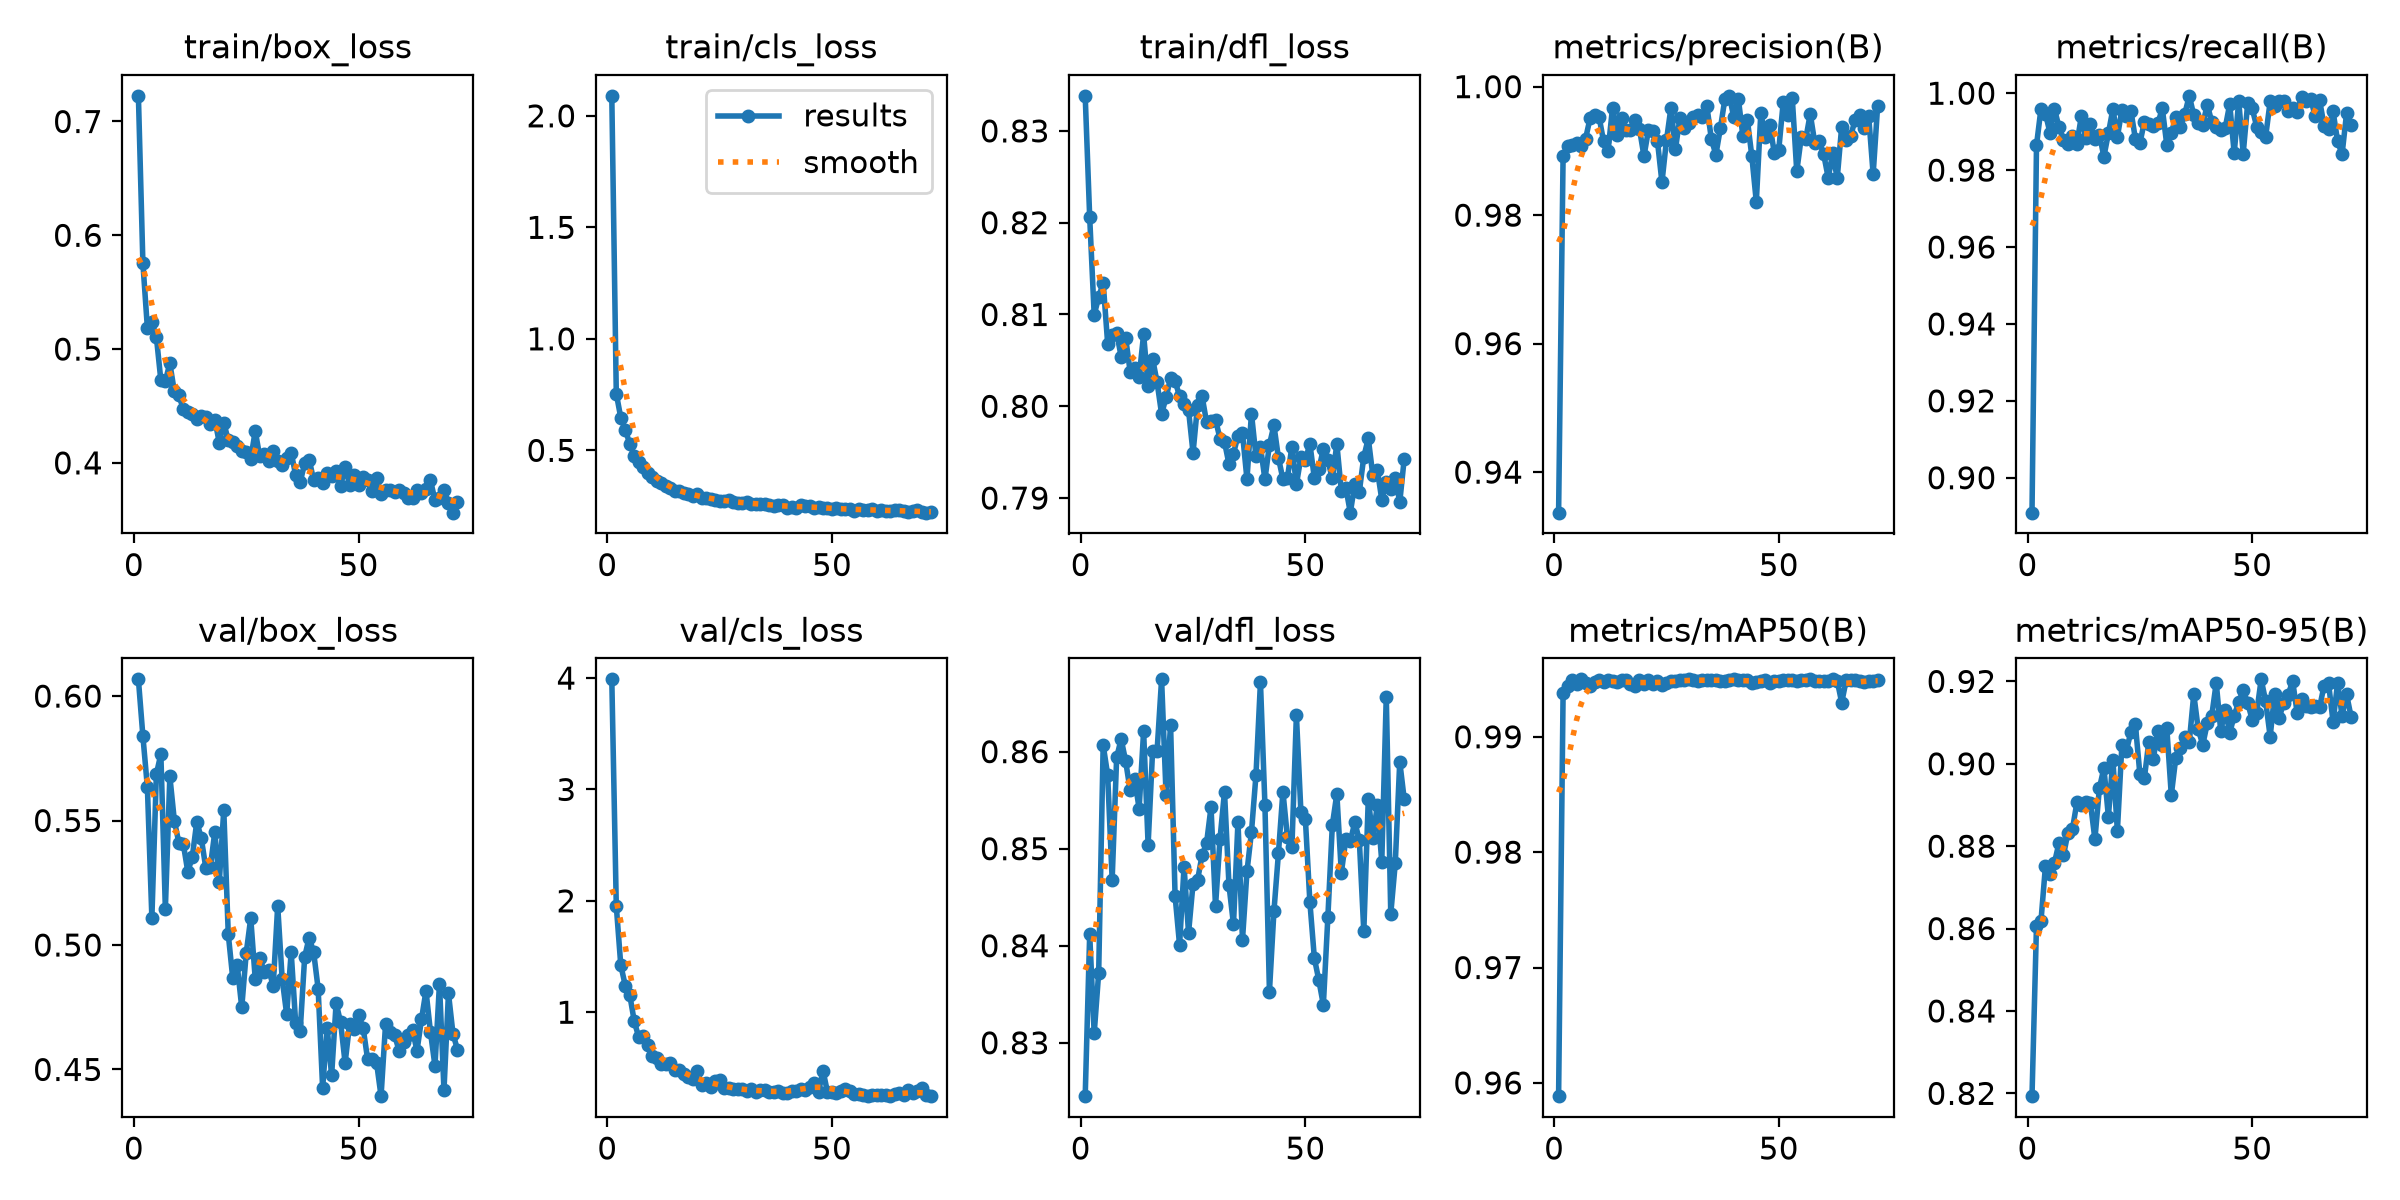

Values plotted in this chart, from the file beside it:
epoch, time, train/box_loss, train/cls_loss, train/dfl_loss, metrics/precision(B), metrics/recall(B), metrics/mAP50(B), metrics/mAP50-95(B), val/box_loss, val/cls_loss, val/dfl_loss, lr/pg0, lr/pg1, lr/pg2
1, 9.856, 0.7226, 2.09, 0.8338, 0.9337, 0.8909, 0.9588, 0.8193, 0.6067, 3.989, 0.8245, 0.0003289, 0.0003289, 0.0003289
2, 18.58, 0.5756, 0.7544, 0.8206, 0.9892, 0.9865, 0.9938, 0.8607, 0.5839, 1.954, 0.8412, 0.000659, 0.000659, 0.000659
3, 27.33, 0.5185, 0.6464, 0.81, 0.9907, 0.996, 0.9944, 0.8619, 0.5634, 1.422, 0.831, 0.0009858, 0.0009858, 0.0009858
4, 36.03, 0.5237, 0.5925, 0.8119, 0.9909, 0.9947, 0.9949, 0.8753, 0.5109, 1.239, 0.8372, 0.0009851, 0.0009851, 0.0009851
5, 44.85, 0.5107, 0.5292, 0.8135, 0.9912, 0.9897, 0.9946, 0.8733, 0.5687, 1.154, 0.8607, 0.0009802, 0.0009802, 0.0009802
6, 53.59, 0.4725, 0.4742, 0.8068, 0.9908, 0.9959, 0.995, 0.876, 0.5767, 0.9186, 0.8576, 0.0009752, 0.0009752, 0.0009752
7, 62.24, 0.4723, 0.4485, 0.8078, 0.9919, 0.9912, 0.9947, 0.8808, 0.5145, 0.7747, 0.8468, 0.0009703, 0.0009703, 0.0009703
8, 70.81, 0.4874, 0.427, 0.808, 0.9951, 0.9879, 0.9944, 0.8778, 0.5677, 0.7884, 0.8594, 0.0009654, 0.0009654, 0.0009654
9, 79.61, 0.4628, 0.3994, 0.8054, 0.9956, 0.9869, 0.9948, 0.8833, 0.55, 0.7081, 0.8613, 0.0009604, 0.0009604, 0.0009604
10, 88.25, 0.4595, 0.3823, 0.8075, 0.9953, 0.9889, 0.995, 0.8841, 0.5411, 0.6093, 0.859, 0.0009555, 0.0009555, 0.0009555
11, 96.96, 0.4471, 0.3614, 0.8038, 0.9915, 0.9869, 0.9948, 0.8907, 0.5405, 0.5867, 0.856, 0.0009505, 0.0009505, 0.0009505
12, 105.6, 0.4443, 0.3526, 0.8042, 0.9899, 0.9941, 0.9949, 0.89, 0.5294, 0.5382, 0.8572, 0.0009455, 0.0009455, 0.0009455
13, 114.3, 0.4433, 0.3409, 0.8032, 0.9967, 0.9885, 0.9948, 0.8907, 0.5355, 0.5372, 0.8541, 0.0009406, 0.0009406, 0.0009406
14, 123, 0.4383, 0.3307, 0.8078, 0.9924, 0.992, 0.9947, 0.8905, 0.5496, 0.5399, 0.8621, 0.0009357, 0.0009357, 0.0009357
15, 131.8, 0.4415, 0.3171, 0.8022, 0.9951, 0.988, 0.9949, 0.8817, 0.5428, 0.4854, 0.8504, 0.0009307, 0.0009307, 0.0009307
16, 140.5, 0.4406, 0.3188, 0.8052, 0.9932, 0.9892, 0.9949, 0.8941, 0.531, 0.4805, 0.8601, 0.0009258, 0.0009258, 0.0009258
17, 149.2, 0.434, 0.3087, 0.8026, 0.9933, 0.9835, 0.9946, 0.899, 0.5312, 0.4496, 0.8601, 0.0009208, 0.0009208, 0.0009208
18, 157.9, 0.438, 0.3043, 0.7992, 0.9949, 0.9896, 0.9944, 0.8872, 0.5454, 0.4148, 0.8675, 0.0009158, 0.0009158, 0.0009158
19, 166.7, 0.4178, 0.2972, 0.801, 0.9934, 0.9959, 0.9949, 0.901, 0.5253, 0.4013, 0.8556, 0.0009109, 0.0009109, 0.0009109
20, 175.4, 0.4353, 0.3058, 0.8031, 0.9892, 0.9886, 0.9946, 0.8837, 0.5543, 0.4725, 0.8628, 0.0009059, 0.0009059, 0.0009059
21, 184.2, 0.4199, 0.2878, 0.8027, 0.9933, 0.9956, 0.9949, 0.9045, 0.5043, 0.3441, 0.8451, 0.000901, 0.000901, 0.000901
22, 193, 0.4188, 0.2861, 0.8011, 0.993, 0.994, 0.9946, 0.9032, 0.4866, 0.365, 0.8401, 0.0008961, 0.0008961, 0.0008961
23, 201.6, 0.4149, 0.2807, 0.8003, 0.9915, 0.9955, 0.9948, 0.9077, 0.4918, 0.3285, 0.8481, 0.0008911, 0.0008911, 0.0008911
24, 210.3, 0.4102, 0.2794, 0.7996, 0.9851, 0.9882, 0.9945, 0.9095, 0.4749, 0.378, 0.8413, 0.0008862, 0.0008862, 0.0008862
25, 219.8, 0.4096, 0.2752, 0.7949, 0.9916, 0.9869, 0.9946, 0.8976, 0.4968, 0.3873, 0.8464, 0.0008812, 0.0008812, 0.0008812
26, 228.4, 0.4036, 0.2735, 0.8001, 0.9967, 0.9926, 0.9949, 0.8965, 0.5108, 0.3184, 0.8468, 0.0008762, 0.0008762, 0.0008762
27, 237.1, 0.428, 0.2789, 0.8011, 0.9903, 0.992, 0.9948, 0.9054, 0.4864, 0.3164, 0.8493, 0.0008713, 0.0008713, 0.0008713
28, 245.8, 0.4058, 0.2673, 0.7983, 0.9951, 0.9916, 0.9949, 0.9013, 0.495, 0.307, 0.8505, 0.0008663, 0.0008663, 0.0008663
29, 254.5, 0.4079, 0.2656, 0.7984, 0.9935, 0.9921, 0.9949, 0.9079, 0.4892, 0.3065, 0.8543, 0.0008614, 0.0008614, 0.0008614
30, 263.1, 0.4016, 0.2632, 0.7985, 0.9943, 0.996, 0.995, 0.9046, 0.49, 0.3099, 0.8441, 0.0008565, 0.0008565, 0.0008565
31, 271.9, 0.4107, 0.2678, 0.7965, 0.9953, 0.9865, 0.9949, 0.9086, 0.4836, 0.2968, 0.851, 0.0008515, 0.0008515, 0.0008515
32, 280.5, 0.4017, 0.2584, 0.7961, 0.9956, 0.9897, 0.9948, 0.8924, 0.5157, 0.3075, 0.8559, 0.0008465, 0.0008465, 0.0008465
33, 289.3, 0.3978, 0.2588, 0.7937, 0.9953, 0.9937, 0.995, 0.9015, 0.4863, 0.2846, 0.8462, 0.0008416, 0.0008416, 0.0008416
34, 297.9, 0.4046, 0.2616, 0.7948, 0.9969, 0.9911, 0.9949, 0.9037, 0.4722, 0.3048, 0.8422, 0.0008366, 0.0008366, 0.0008366
35, 306.6, 0.409, 0.261, 0.7968, 0.9918, 0.9946, 0.9949, 0.9064, 0.4972, 0.2975, 0.8528, 0.0008317, 0.0008317, 0.0008317
36, 315.3, 0.3893, 0.2549, 0.7971, 0.9894, 0.9993, 0.9949, 0.9053, 0.4685, 0.2866, 0.8406, 0.0008268, 0.0008268, 0.0008268
37, 324.1, 0.383, 0.2508, 0.7921, 0.9935, 0.9943, 0.9948, 0.9169, 0.4653, 0.2824, 0.8477, 0.0008218, 0.0008218, 0.0008218
38, 332.8, 0.3996, 0.2556, 0.7992, 0.998, 0.9923, 0.9949, 0.9083, 0.4952, 0.2891, 0.8517, 0.0008169, 0.0008169, 0.0008169
39, 341.4, 0.403, 0.2542, 0.7945, 0.9986, 0.9918, 0.9949, 0.9046, 0.503, 0.2755, 0.8576, 0.0008119, 0.0008119, 0.0008119
40, 350.1, 0.3847, 0.2438, 0.7956, 0.9952, 0.997, 0.995, 0.9098, 0.4971, 0.2723, 0.8671, 0.0008069, 0.0008069, 0.0008069
41, 358.8, 0.3869, 0.2451, 0.792, 0.9981, 0.9926, 0.995, 0.9117, 0.4824, 0.2889, 0.8545, 0.000802, 0.000802, 0.000802
42, 367.4, 0.3821, 0.2423, 0.7958, 0.9924, 0.9911, 0.9949, 0.9197, 0.4425, 0.2957, 0.8353, 0.000797, 0.000797, 0.000797
43, 376, 0.3909, 0.2531, 0.7979, 0.9949, 0.9905, 0.9949, 0.908, 0.4668, 0.3082, 0.8436, 0.0007921, 0.0007921, 0.0007921
44, 384.7, 0.3885, 0.2511, 0.7944, 0.9892, 0.991, 0.9946, 0.9132, 0.4476, 0.3041, 0.8495, 0.0007872, 0.0007872, 0.0007872
45, 393.4, 0.3929, 0.2483, 0.7921, 0.982, 0.9972, 0.9948, 0.9075, 0.4766, 0.3315, 0.8559, 0.0007822, 0.0007822, 0.0007822
46, 402.1, 0.3799, 0.2429, 0.7922, 0.9959, 0.9844, 0.9948, 0.9117, 0.4689, 0.3629, 0.8512, 0.0007772, 0.0007772, 0.0007772
47, 410.8, 0.3966, 0.2482, 0.7956, 0.9921, 0.998, 0.9949, 0.915, 0.4526, 0.2824, 0.8502, 0.0007723, 0.0007723, 0.0007723
48, 419.4, 0.3806, 0.2395, 0.7915, 0.994, 0.9843, 0.9946, 0.9178, 0.4683, 0.4767, 0.8638, 0.0007673, 0.0007673, 0.0007673
49, 428, 0.3894, 0.2405, 0.7944, 0.9897, 0.9974, 0.9949, 0.9148, 0.4663, 0.2804, 0.8538, 0.0007624, 0.0007624, 0.0007624
50, 436.6, 0.3807, 0.2362, 0.7941, 0.9902, 0.996, 0.9949, 0.9107, 0.4718, 0.2846, 0.853, 0.0007575, 0.0007575, 0.0007575
51, 445.3, 0.3876, 0.241, 0.7959, 0.9977, 0.9913, 0.9949, 0.9124, 0.4668, 0.2773, 0.8445, 0.0007525, 0.0007525, 0.0007525
52, 454.1, 0.3846, 0.2391, 0.7922, 0.9955, 0.9899, 0.9949, 0.9205, 0.4542, 0.2897, 0.8387, 0.0007476, 0.0007476, 0.0007476
53, 462.8, 0.375, 0.2377, 0.7931, 0.9982, 0.9887, 0.9949, 0.9152, 0.454, 0.3086, 0.8364, 0.0007426, 0.0007426, 0.0007426
54, 471.5, 0.387, 0.2375, 0.7954, 0.9868, 0.9979, 0.9949, 0.9066, 0.4527, 0.2943, 0.8339, 0.0007376, 0.0007376, 0.0007376
55, 480.2, 0.3725, 0.2291, 0.7941, 0.9921, 0.9968, 0.9949, 0.917, 0.4393, 0.2664, 0.8429, 0.0007327, 0.0007327, 0.0007327
56, 488.9, 0.3758, 0.2377, 0.7921, 0.9918, 0.998, 0.995, 0.9112, 0.4682, 0.2616, 0.8525, 0.0007277, 0.0007277, 0.0007277
57, 497.6, 0.3764, 0.2346, 0.7959, 0.9958, 0.998, 0.995, 0.9147, 0.4652, 0.2557, 0.8557, 0.0007228, 0.0007228, 0.0007228
58, 506.2, 0.3744, 0.2318, 0.7908, 0.9913, 0.9954, 0.9949, 0.9167, 0.4639, 0.2515, 0.8475, 0.0007179, 0.0007179, 0.0007179
59, 514.9, 0.3758, 0.2351, 0.7911, 0.9915, 0.9961, 0.9948, 0.9201, 0.4576, 0.2569, 0.851, 0.0007129, 0.0007129, 0.0007129
60, 523.7, 0.3733, 0.2303, 0.7884, 0.9895, 0.9952, 0.9949, 0.9124, 0.461, 0.2548, 0.8508, 0.000708, 0.000708, 0.000708
... 12 more rows
